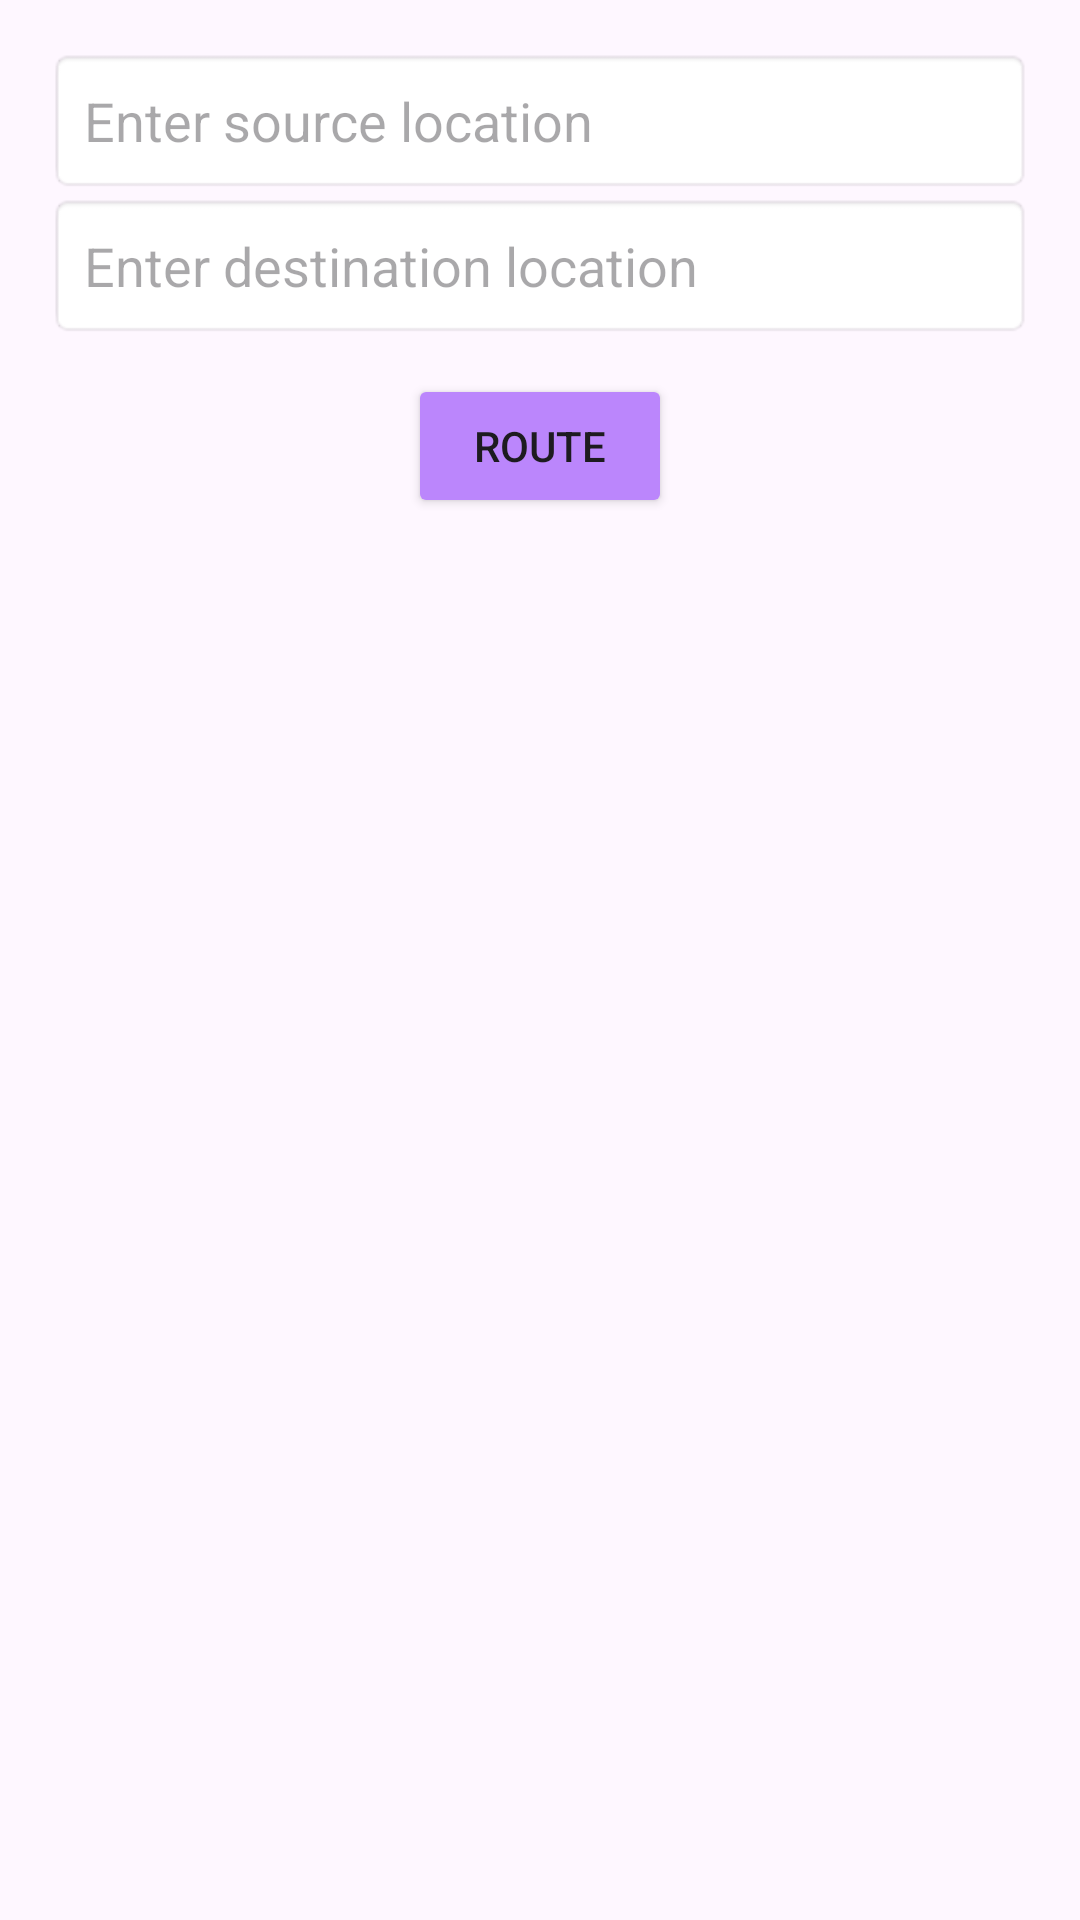

Layout XML and referenced resources for this Android screen:
<!-- AndroidManifest.xml: application theme Theme.CampusMonitoring -->
<!-- res/layout/activity_main_maps.xml -->
<?xml version="1.0" encoding="utf-8"?>
<LinearLayout
    xmlns:android="http://schemas.android.com/apk/res/android"
    xmlns:app="http://schemas.android.com/apk/res-auto"
    xmlns:tools="http://schemas.android.com/tools"
    android:layout_width="match_parent"
    android:layout_height="match_parent"
    android:orientation="vertical"
    android:padding="16dp"
    android:gravity="center_horizontal"
    tools:context=".MainActivityMaps">
    <EditText
        android:layout_width="match_parent"
        android:layout_height="wrap_content"
        android:id="@+id/et_source"
        android:hint="Enter source location"
        android:padding="12dp"
        android:background="@android:drawable/editbox_background"/>
    <EditText
        android:layout_width="match_parent"
        android:layout_height="wrap_content"
        android:id="@+id/et_des"
        android:hint="Enter destination location"
        android:padding="12dp"
        android:background="@android:drawable/editbox_background"/>
    <Button
        android:layout_width="wrap_content"
        android:layout_height="wrap_content"
        android:id="@+id/bt_route"
        android:text="Route"
        android:layout_marginTop="12dp"
        android:backgroundTint="@color/purple_200"
        />
</LinearLayout>
<!-- resources referenced by this layout -->
<resources>
  <style name="Theme.CampusMonitoring" parent="Base.Theme.CampusMonitoring" />
  <style name="Base.Theme.CampusMonitoring" parent="Theme.Material3.DayNight.NoActionBar">
          
          
      </style>
  <!-- not gathered from this repository: default colours our renderer supplied (Android Studio template values) -->
  <color name="purple_200">#FFBB86FC</color>
</resources>
